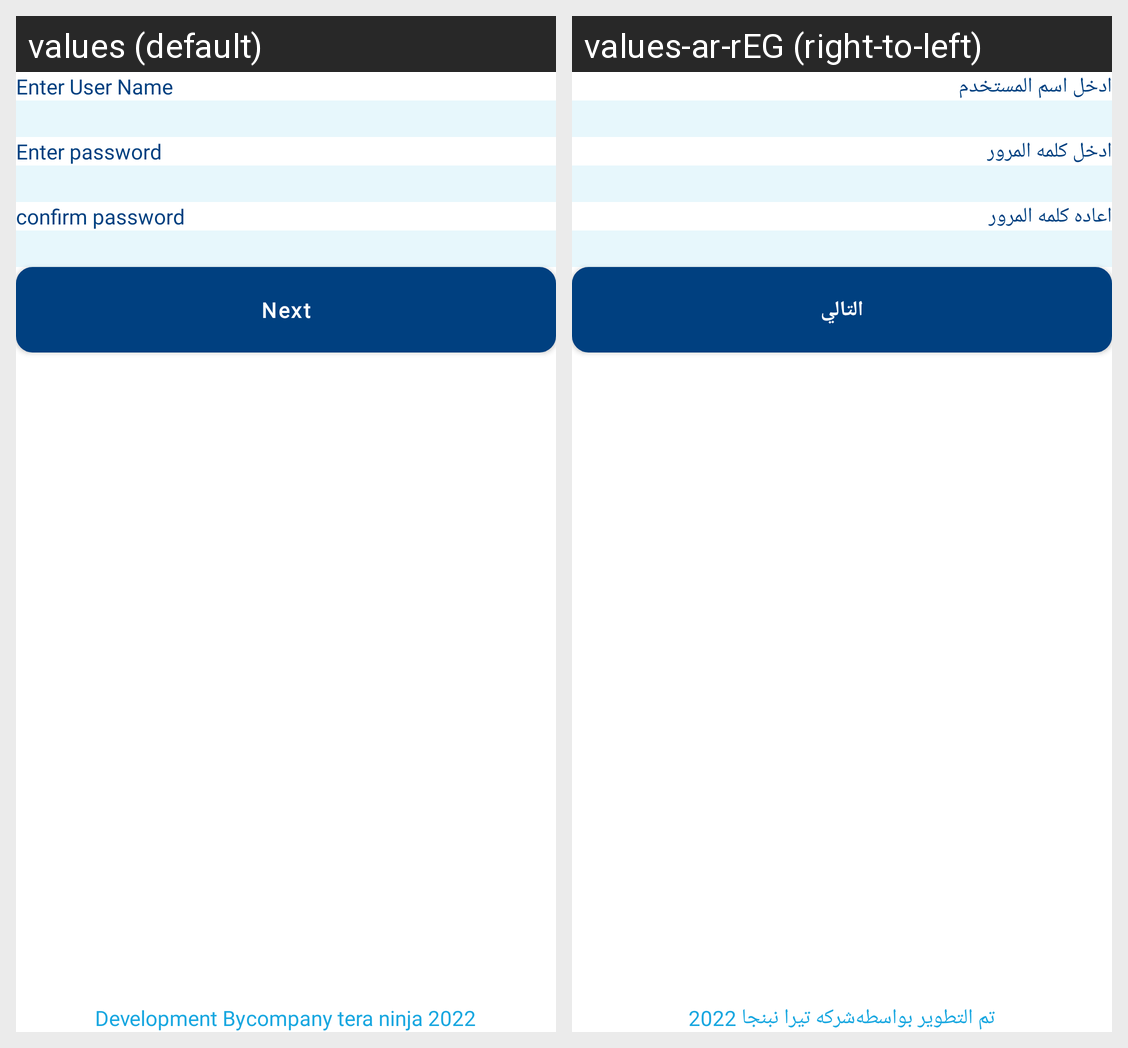

The Android screen above is rendered under two locales of the same app. Produce the string resources it draws, with the default and per-locale values.
Android screen res/layout/fragment_sign_up.xml rendered under 2 locales, left to right: values (default), values-ar-rEG (right-to-left). Device: Nexus 5 (rendered at 1080×1920; each locale shown at half size, 540×960, under a caption strip naming it); theme Theme.ConstructionCity.
Strings drawn on this screen, with the default value and each locale's value (text and hints the layout hard-codes, and strings that could not be matched under every locale, appear in the picture but are not listed):

user_name
  values: Enter User Name
  values-ar-rEG: ادخل اسم المستخدم

enter_password
  values: Enter password
  values-ar-rEG: ادخل كلمه المرور

confirm_password
  values: confirm password
  values-ar-rEG: اعاده كلمه المرور

Next
  values: Next
  values-ar-rEG: التالي

development_by
  values: Development By
  values-ar-rEG: تم التطوير بواسطه

company_tera_ninja_2022
  values: company tera ninja 2022
  values-ar-rEG: شركه تيرا نبنجا 2022
